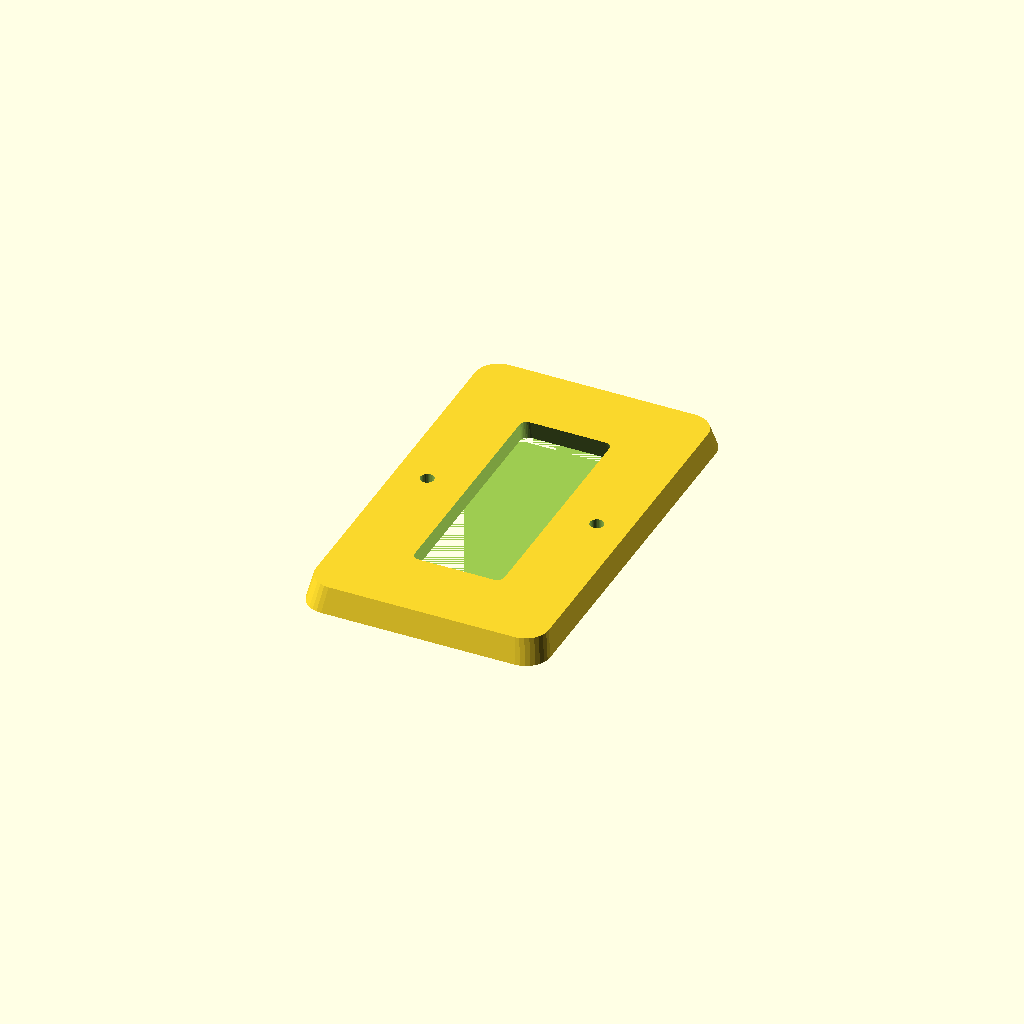
Cell 1: rendered with the file's own defaults.
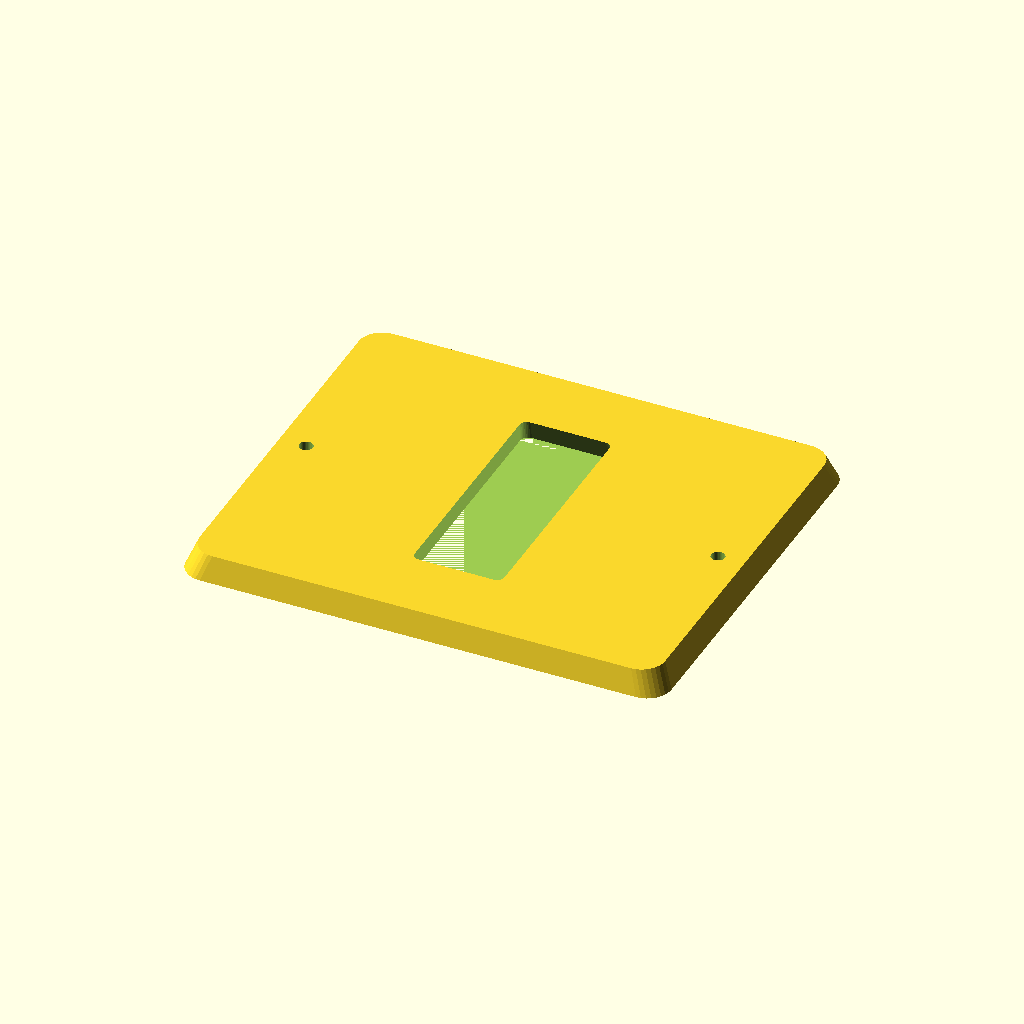
Cell 2 — length set to 120, the other parameters unchanged.
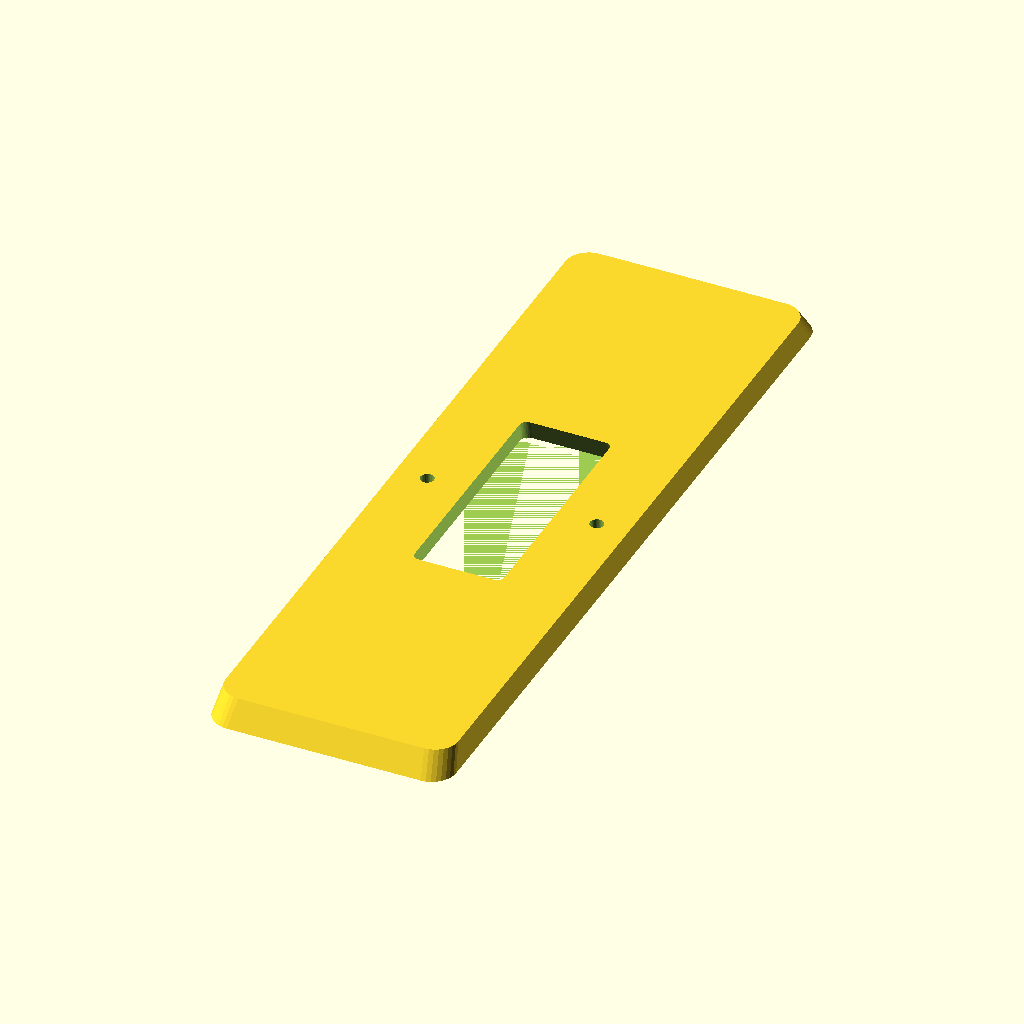
Cell 3: width = 200 (everything else at default).
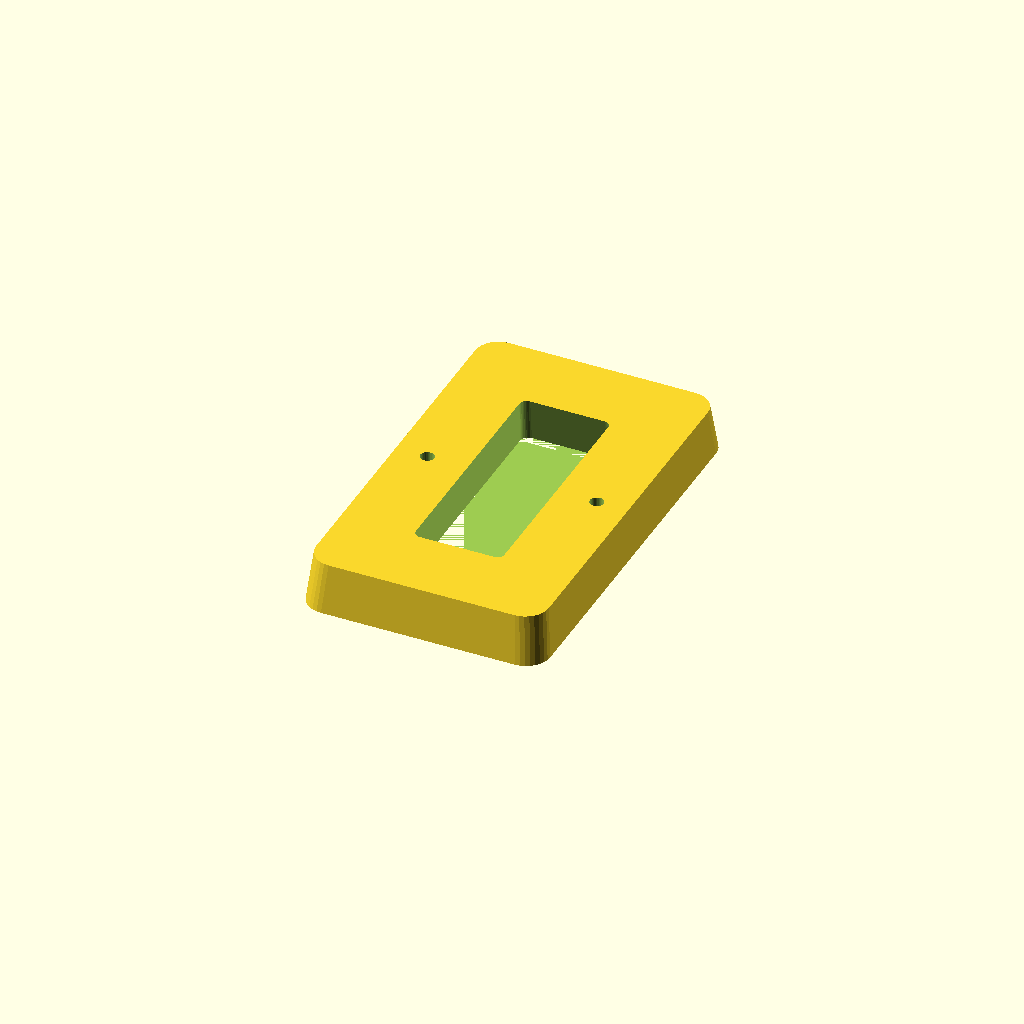
Cell 4: the same model with thickness = 12.
All cells are drawn from one camera (rotation 55°, 0°, 25°, orthographic, colour scheme Cornfield), so only the parameter changes between them.
OpenSCAD source file optional_data/data/gen2/bezels/part_0044.scad:
$fn = 32;

// ----------------------------------------------------------------------
// Display bezel: 60 x 100 mm frame, opening 24x64 mm
// ----------------------------------------------------------------------

// --- parameters (mm) ---
length = 60;              // frame outside length, X
width = 100;              // frame outside width, Y
frame_w = 18;             // frame width
thickness = 6;            // frame thickness
corner_r = 6;             // outside corner radius
chamfer = 0.96;           // outer wall taper
funnel = 0.9;             // inner opening taper
opening_l = 24;           // opening length
opening_w = 64;           // opening width
inner_r = 2;              // opening corner radius
hole_d = 3.4;             // mounting screw clearance
holes_per_side = 1;       // holes per short side
hole_inset = 9;           // hole centre inset from the outside edge

/* rounded-rectangle outlines, generated with loops */
module rounded_ring(l_nom, w_nom, r) {
  hull() {
    for (sx = [-1, 1]) for (sy = [-1, 1])
      translate([sx * (l_nom / 2 - r), sy * (w_nom / 2 - r)]) circle(r = r);
  }
}

difference() {
  /* frame body, drafted so the outer edge is a variable-depth chamfer */
  linear_extrude(height = thickness, scale = chamfer)
    rounded_ring(length, width, corner_r);
  /* viewing opening, drafted the other way for a funnel edge */
  linear_extrude(height = thickness + 2, scale = funnel)
    translate([0, 0, -1]) rounded_ring(opening_l, opening_w, inner_r);
  /* mounting screws through the frame lands */
  for (sx = [-1, 1]) for (i = [1 : holes_per_side])
    translate([sx * (length / 2 - hole_inset),
               (i - (holes_per_side + 1) / 2) * width * 0.5, -1])
      cylinder(h = thickness + 2, d = hole_d);
}
Customizer parameters (derived from the source; name, type, default, range or options):
length: number, default 60
width: number, default 100
frame_w: number, default 18
thickness: number, default 6
corner_r: number, default 6
chamfer: number, default 0.96
funnel: number, default 0.9
opening_l: number, default 24
opening_w: number, default 64
inner_r: number, default 2
hole_d: number, default 3.4
holes_per_side: number, default 1
hole_inset: number, default 9
